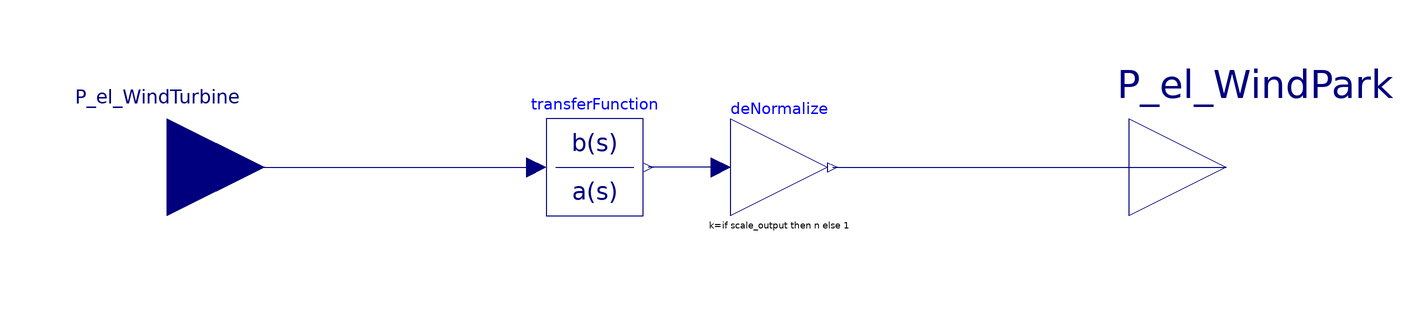

The Modelica model whose source follows is shown above as a component diagram (icons at their Placement, wires along their Line points).

model LinearizedWindParkFilter



//________________________________________________________________________________//
// Component of the TransiEnt Library, version: 2.0.1                             //
//                                                                                //
// Licensed by Hamburg University of Technology under the 3-BSD-clause.           //
// Copyright 2021, Hamburg University of Technology.                              //
//________________________________________________________________________________//
//                                                                                //
// TransiEnt.EE, ResiliEntEE, IntegraNet and IntegraNet II are research projects  //
// supported by the German Federal Ministry of Economics and Energy               //
// (FKZ 03ET4003, 03ET4048, 0324027 and 03EI1008).                                //
// The TransiEnt Library research team consists of the following project partners://
// Institute of Engineering Thermodynamics (Hamburg University of Technology),    //
// Institute of Energy Systems (Hamburg University of Technology),                //
// Institute of Electrical Power and Energy Technology                            //
// (Hamburg University of Technology)                                             //
// Fraunhofer Institute for Environmental, Safety, and Energy Technology UMSICHT, //
// Gas- und Wärme-Institut Essen						  //
// and                                                                            //
// XRG Simulation GmbH (Hamburg, Germany).                                        //
//________________________________________________________________________________//




  // _____________________________________________
  //
  //          Imports and Class Hierarchy
  // _____________________________________________

  extends TransiEnt.Basics.Icons.Block;

  // _____________________________________________
  //
  //             Visible Parameters
  // _____________________________________________

  parameter Real n = 100 "Number of turbines in park";
  parameter SI.Length z_0 = 0.3 "Surface roughness";
  parameter SI.Length h = 120 "Hub heigth";
  parameter SI.Length d = 100 "Distance between turbines";
  parameter SI.Velocity v_mean = 10 "Mean wind velocity";

  parameter Boolean scale_output = false "True, output is approx. n times higher than input";

  // _____________________________________________
  //
  //        Constants and Hidden Parameters
  // _____________________________________________

  final parameter Real a = (-60*d)/log(h/z_0)/v_mean "approximation coefficient a, see Dany2000 page 28";

  final parameter Real num1=num_1(n, a);
  final parameter Real num2=num_2(n, a);
  final parameter Real num3=num_3(n, a);
  final parameter Real den1=den_1(n, a);
  final parameter Real den2=den_2(n, a);
  final parameter Real den3=den_3(n, a);

  final parameter Real num[:]={num1,num2, num3};
  final parameter Real  den[:]={den1,den2,den3};

  // _____________________________________________
  //
  //                  Interfaces
  // _____________________________________________

  TransiEnt.Basics.Interfaces.Electrical.ElectricPowerIn P_el_WindTurbine annotation (Placement(transformation(extent={{-126,-20},{-86,20}}), iconTransformation(extent={{-126,-20},{-86,20}})));
  TransiEnt.Basics.Interfaces.Electrical.ElectricPowerOut P_el_WindPark annotation (Placement(transformation(extent={{92,-20},{132,20}}), iconTransformation(extent={{90,-20},{130,20}})));

  // _____________________________________________
  //
  //           Instances of other Classes
  // _____________________________________________

  Modelica.Blocks.Continuous.TransferFunction transferFunction(b=num, a=den,
    initType=Modelica.Blocks.Types.Init.InitialOutput,
    y_start=P_el_start)                                        annotation (Placement(transformation(extent={{-28,-10},{-8,10}})));

  Modelica.Blocks.Math.Gain deNormalize(k=if scale_output then n else 1)
                                             annotation (Placement(transformation(extent={{10,-10},{30,10}})));

  // _____________________________________________
  //
  //             Private functions
  // _____________________________________________

    function num_1
      input Real u1;
      input Real u2;
  protected
      Modelica.Blocks.Types.ExternalCombiTable2D tableID=
          Modelica.Blocks.Types.ExternalCombiTable2D(
             "NoName",
            "NoName",
            [0.000000,-6000.000000,-2156.288198,-774.929799,-278.495330,-100.086032,-35.969055,-12.926608,-4.645582,-1.669536,-0.600000;2.000000,0.706617,0.705365,0.702920,0.702590,0.740989,0.863767,0.948212,0.988284,0.997094,0.998954;4.000000,0.492514,0.494478,0.490193,0.480221,0.539858,0.759537,0.920798,0.975825,0.995605,0.998429;16.000000,0.242651,0.242726,0.228864,0.177635,0.338848,0.686925,0.886561,0.969992,0.994071,0.998028;63.000000,0.127053,0.129330,0.140467,0.000740,0.266413,0.667090,0.881189,0.968442,0.992677,0.997929;251.000000,0.066165,0.069000,0.099190,0.030980,0.244284,0.661869,0.879581,0.968047,0.992566,0.997904;1000.000000,0.033390,0.035522,0.058976,6.854278,0.238471,0.660561,0.879182,0.967947,0.992537,0.997898],
            Modelica.Blocks.Types.Smoothness.LinearSegments) "External table object";
  public
      output Real y;
         external"C" y = ModelicaStandardTables_CombiTable2D_getValue(tableID, u1, u2)      annotation (Library={"ModelicaStandardTables"});
    end num_1;

    function num_2
      input Real u1;
      input Real u2;
  protected
      Modelica.Blocks.Types.ExternalCombiTable2D tableID=
          Modelica.Blocks.Types.ExternalCombiTable2D(
             "NoName",
            "NoName",
           [0.000000,-6000.000000,-2156.288198,-774.929799,-278.495330,-100.086032,-35.969055,-12.926608,-4.645582,-1.669536,-0.600000;2.000000,0.001854,0.005082,0.015059,0.042210,0.093436,0.106269,0.099288,0.022736,0.000180,0.000243;4.000000,0.001774,0.004816,0.014081,0.044391,0.105472,0.133368,0.099797,0.068316,0.000332,0.000285;16.000000,0.002821,0.009616,0.015904,0.042792,0.099097,0.130897,0.120839,0.066141,0.001916,0.000251;63.000000,0.002449,0.006887,0.020836,0.035801,0.097216,0.130674,0.119510,0.066304,0.010431,0.000242;251.000000,0.001235,0.003474,0.010793,0.006696,0.096733,0.130658,0.119623,0.066346,0.010706,0.000240;1000.000000,0.000669,0.001852,0.005302,0.788781,0.096599,0.130646,0.119640,0.066357,0.010778,0.000239],
            Modelica.Blocks.Types.Smoothness.LinearSegments) "External table object";
  public
      output Real y;
         external"C" y = ModelicaStandardTables_CombiTable2D_getValue(tableID, u1, u2)      annotation (Library={"ModelicaStandardTables"});
    end num_2;

    function num_3
      input Real u1;
      input Real u2;
  protected
      Modelica.Blocks.Types.ExternalCombiTable2D tableID=
          Modelica.Blocks.Types.ExternalCombiTable2D(
             "NoName",
            "NoName",
    [0.000000,-6000.000000,-2156.288198,-774.929799,-278.495330,-100.086032,-35.969055,-12.926608,-4.645582,-1.669536,-0.600000;2.000000,0.000000,0.000002,0.000021,0.000168,0.000745,0.000238,0.000010,0.000004,0.000001,0.000001;4.000000,0.000000,0.000001,0.000014,0.000297,0.001603,0.001295,0.000007,0.000012,0.000001,0.000001;16.000000,0.000009,0.000106,0.000184,0.000383,0.001412,0.001204,0.000259,0.000006,0.000001,0.000001;63.000000,0.000021,0.000164,0.001522,0.003529,0.001350,0.001201,0.000223,0.000006,0.000002,0.000001;251.000000,0.000016,0.000135,0.001512,0.011029,0.001337,0.001202,0.000225,0.000006,0.000002,0.000001;1000.000000,0.000012,0.000099,0.001133,0.792418,0.001332,0.001202,0.000225,0.000006,0.000002,0.000001],
            Modelica.Blocks.Types.Smoothness.LinearSegments) "External table object";
  public
      output Real y;
         external"C" y = ModelicaStandardTables_CombiTable2D_getValue(tableID, u1, u2)      annotation (Library={"ModelicaStandardTables"});
    end num_3;

    function den_1
      input Real u1;
      input Real u2;
  protected
      Modelica.Blocks.Types.ExternalCombiTable2D tableID=
          Modelica.Blocks.Types.ExternalCombiTable2D(
             "NoName",
            "NoName",
    [0.000000,-6000.000000,-2156.288198,-774.929799,-278.495330,-100.086032,-35.969055,-12.926608,-4.645582,-1.669536,-0.600000;2.000000,1.000000,1.000000,1.000000,1.000000,1.000000,1.000000,1.000000,1.000000,1.000000,1.000000;4.000000,1.000000,1.000000,1.000000,1.000000,1.000000,1.000000,1.000000,1.000000,1.000000,1.000000;16.000000,1.000000,1.000000,1.000000,1.000000,1.000000,1.000000,1.000000,1.000000,1.000000,1.000000;63.000000,1.000000,1.000000,1.000000,1.000000,1.000000,1.000000,1.000000,1.000000,1.000000,1.000000;251.000000,1.000000,1.000000,1.000000,1.000000,1.000000,1.000000,1.000000,1.000000,1.000000,1.000000;1000.000000,1.000000,1.000000,1.000000,1.000000,1.000000,1.000000,1.000000,1.000000,1.000000,1.000000],
            Modelica.Blocks.Types.Smoothness.LinearSegments) "External table object";
  public
      output Real y;
         external"C" y = ModelicaStandardTables_CombiTable2D_getValue(tableID, u1, u2)      annotation (Library={"ModelicaStandardTables"});
    end den_1;

    function den_2
      input Real u1;
      input Real u2;
  protected
      Modelica.Blocks.Types.ExternalCombiTable2D tableID=
          Modelica.Blocks.Types.ExternalCombiTable2D(
             "NoName",
            "NoName",
    [0.000000,-6000.000000,-2156.288198,-774.929799,-278.495330,-100.086032,-35.969055,-12.926608,-4.645582,-1.669536,-0.600000;2.000000,0.001978,0.005379,0.016137,0.045289,0.098559,0.107486,0.099494,0.022646,0.000179,0.000244;4.000000,0.001931,0.005190,0.015500,0.051863,0.119951,0.138692,0.100100,0.068268,0.000330,0.000286;16.000000,0.007133,0.027416,0.027518,0.055882,0.117283,0.137410,0.121816,0.066051,0.001906,0.000250;63.000000,0.013680,0.038860,0.127472,0.135266,0.116379,0.137555,0.120469,0.066208,0.010391,0.000241;251.000000,0.010809,0.032061,0.125336,0.334617,0.116208,0.137641,0.120599,0.066249,0.010664,0.000239;1000.000000,0.007775,0.023106,0.095359,21.560382,0.116144,0.137655,0.120619,0.066260,0.010736,0.000238],
            Modelica.Blocks.Types.Smoothness.LinearSegments) "External table object";
  public
      output Real y;
         external"C" y = ModelicaStandardTables_CombiTable2D_getValue(tableID, u1, u2)      annotation (Library={"ModelicaStandardTables"});
    end den_2;

    function den_3
      input Real u1;
      input Real u2;
  protected
      Modelica.Blocks.Types.ExternalCombiTable2D tableID=
          Modelica.Blocks.Types.ExternalCombiTable2D(
             "NoName",
            "NoName",
           [0.000000,-6000.000000,-2156.288198,-774.929799,-278.495330,-100.086032,-35.969055,-12.926608,-4.645582,-1.669536,-0.600000;2.000000,0.000000,0.000002,0.000021,0.000168,0.000743,0.000237,0.000010,0.000004,0.000001,0.000001;4.000000,0.000000,0.000001,0.000014,0.000298,0.001609,0.001293,0.000007,0.000012,0.000001,0.000001;16.000000,0.000010,0.000111,0.000192,0.000385,0.001414,0.001201,0.000258,0.000006,0.000001,0.000001;63.000000,0.000022,0.000172,0.001600,0.003684,0.001350,0.001198,0.000222,0.000006,0.000002,0.000001;251.000000,0.000017,0.000143,0.001594,0.011567,0.001336,0.001198,0.000224,0.000006,0.000002,0.000001;1000.000000,0.000013,0.000107,0.001201,0.830312,0.001332,0.001198,0.000225,0.000006,0.000002,0.000001],
            Modelica.Blocks.Types.Smoothness.LinearSegments) "External table object";
  public
      output Real y;
         external"C" y = ModelicaStandardTables_CombiTable2D_getValue(tableID, u1, u2)      annotation (Library={"ModelicaStandardTables"});
    end den_3;

  parameter Real P_el_start=0 "Initial value of output (derivatives of y are zero up to nx-1-th derivative)";
equation
  // _____________________________________________
  //
  //               Connect Statements
  // _____________________________________________

  connect(P_el_WindTurbine, transferFunction.u) annotation (Line(points={{-106,0},{-30,0}}, color={0,0,127}));
  connect(deNormalize.y, P_el_WindPark) annotation (Line(points={{31,0},{68,0},{112,0}}, color={0,0,127}));
  connect(deNormalize.u, transferFunction.y) annotation (Line(points={{8,0},{2,0},{-7,0}}, color={0,0,127}));

  annotation (Icon(coordinateSystem(preserveAspectRatio=false, extent={{-100,-100},{100,100}}), graphics={
      Rectangle(visible=true,
        lineColor={160,160,164},
        fillColor={255,255,255},
        fillPattern=FillPattern.Backward,
        extent={{-80,-84},{22,4}}),
      Line(visible = true, origin={3.333,-12.667},  points = {{-83.333,34.667},{24.667,34.667},{42.667,-71.333}}, color = {0,0,127}, smooth = Smooth.Bezier),
      Polygon(visible=true,
        lineColor={192,192,192},
        fillColor={192,192,192},
        fillPattern=FillPattern.Solid,
        points={{-80,86},{-88,64},{-72,64},{-80,86}}),
      Line(visible=true,
        points={{-80,74},{-80,-94}},
        color={192,192,192}),
      Polygon(visible=true,
        lineColor={192,192,192},
        fillColor={192,192,192},
        fillPattern=FillPattern.Solid,
        points={{90,-84},{68,-76},{68,-92},{90,-84}}),
      Line(visible=true,
        points={{-90,-84},{82,-84}},
        color={192,192,192}),
      Text(
        lineColor={192,192,192},
        extent={{-72,34},{82,72}},
          textString="3rd order")}),                                                             Diagram(graphics,
                                                                                                         coordinateSystem(preserveAspectRatio=false, extent={{-100,-100},{100,100}})),
    Documentation(info="<html>
<p><span style=\"font-family: MS Shell Dlg 2;\">1<b><span style=\"color: #008000;\">. Purpose of model</span></b></p>
<p><span style=\"font-family: MS Shell Dlg 2;\">Applies a third order linear filter to the input. Can be used to filter the power output of a single turbine such that the output is as smooth at it were in a windpark of n turbines. </span></p>
<p><span style=\"font-family: MS Shell Dlg 2;\">See Dany (2000) chapter 2.9 and 3.4.3 for details.</span></p>
<p><span style=\"font-family: MS Shell Dlg 2;\">The amplitude spectrum is approximated by a third order transfer function. See matlab scripts in</span></p>
<p><span style=\"font-family: MS Shell Dlg 2;\">\\\\transientee-sources\\matlab\\pd\\Wind\\WindParkFilter\\</span></p>
<p><span style=\"font-family: MS Shell Dlg 2;\">for more details how this is done.</span></p>
<p><b><span style=\"font-family: MS Shell Dlg 2; color: #008000;\">2. Level of detail, physical effects considered, and physical insight</span></b></p>
<p><span style=\"font-family: MS Shell Dlg 2;\">(no remarks)</span></p>
<p><b><span style=\"font-family: MS Shell Dlg 2; color: #008000;\">3. Limits of validity </span></b></p>
<p><span style=\"font-family: MS Shell Dlg 2;\">(no remarks)</span></p>
<p><b><span style=\"font-family: MS Shell Dlg 2; color: #008000;\">4. Interfaces</span></b></p>
<p>P_el_WindTurbine: input for electric power in W</p>
<p>P_el_WindPark: output for electric power in W</p>
<p><b><span style=\"font-family: MS Shell Dlg 2; color: #008000;\">5. Nomenclature</span></b></p>
<p><span style=\"font-family: MS Shell Dlg 2;\">(no remarks)</span></p>
<p><b><span style=\"font-family: MS Shell Dlg 2; color: #008000;\">6. Governing Equations</span></b></p>
<p><span style=\"font-family: MS Shell Dlg 2;\">(no remarks)</span></p>
<p><b><span style=\"font-family: MS Shell Dlg 2; color: #008000;\">7. Remarks for Usage</span></b></p>
<p><span style=\"font-family: MS Shell Dlg 2;\">(no remarks)</span></p>
<p><b><span style=\"font-family: MS Shell Dlg 2; color: #008000;\">8. Validation</span></b></p>
<p><span style=\"font-family: MS Shell Dlg 2;\">(no remarks)</span></p>
<p><b><span style=\"font-family: MS Shell Dlg 2; color: #008000;\">9. References</span></b></p>
<p>[1] G. Dany, &ldquo;Kraftwerksreserve in elektrischen Verbundsystemen mit hohem Windenergieanteil,&rdquo; Rheinisch-Westfälische Technische Hochschule Aachen, 2000.</p>
<p><b><span style=\"font-family: MS Shell Dlg 2; color: #008000;\">10. Version History</span></b></p>
<p><span style=\"font-family: MS Shell Dlg 2;\">Model created by Pascal Dubucq (dubucq@tuhh.de) on Wedn Apr 14 2016</span></p>
</html>"));
end LinearizedWindParkFilter;